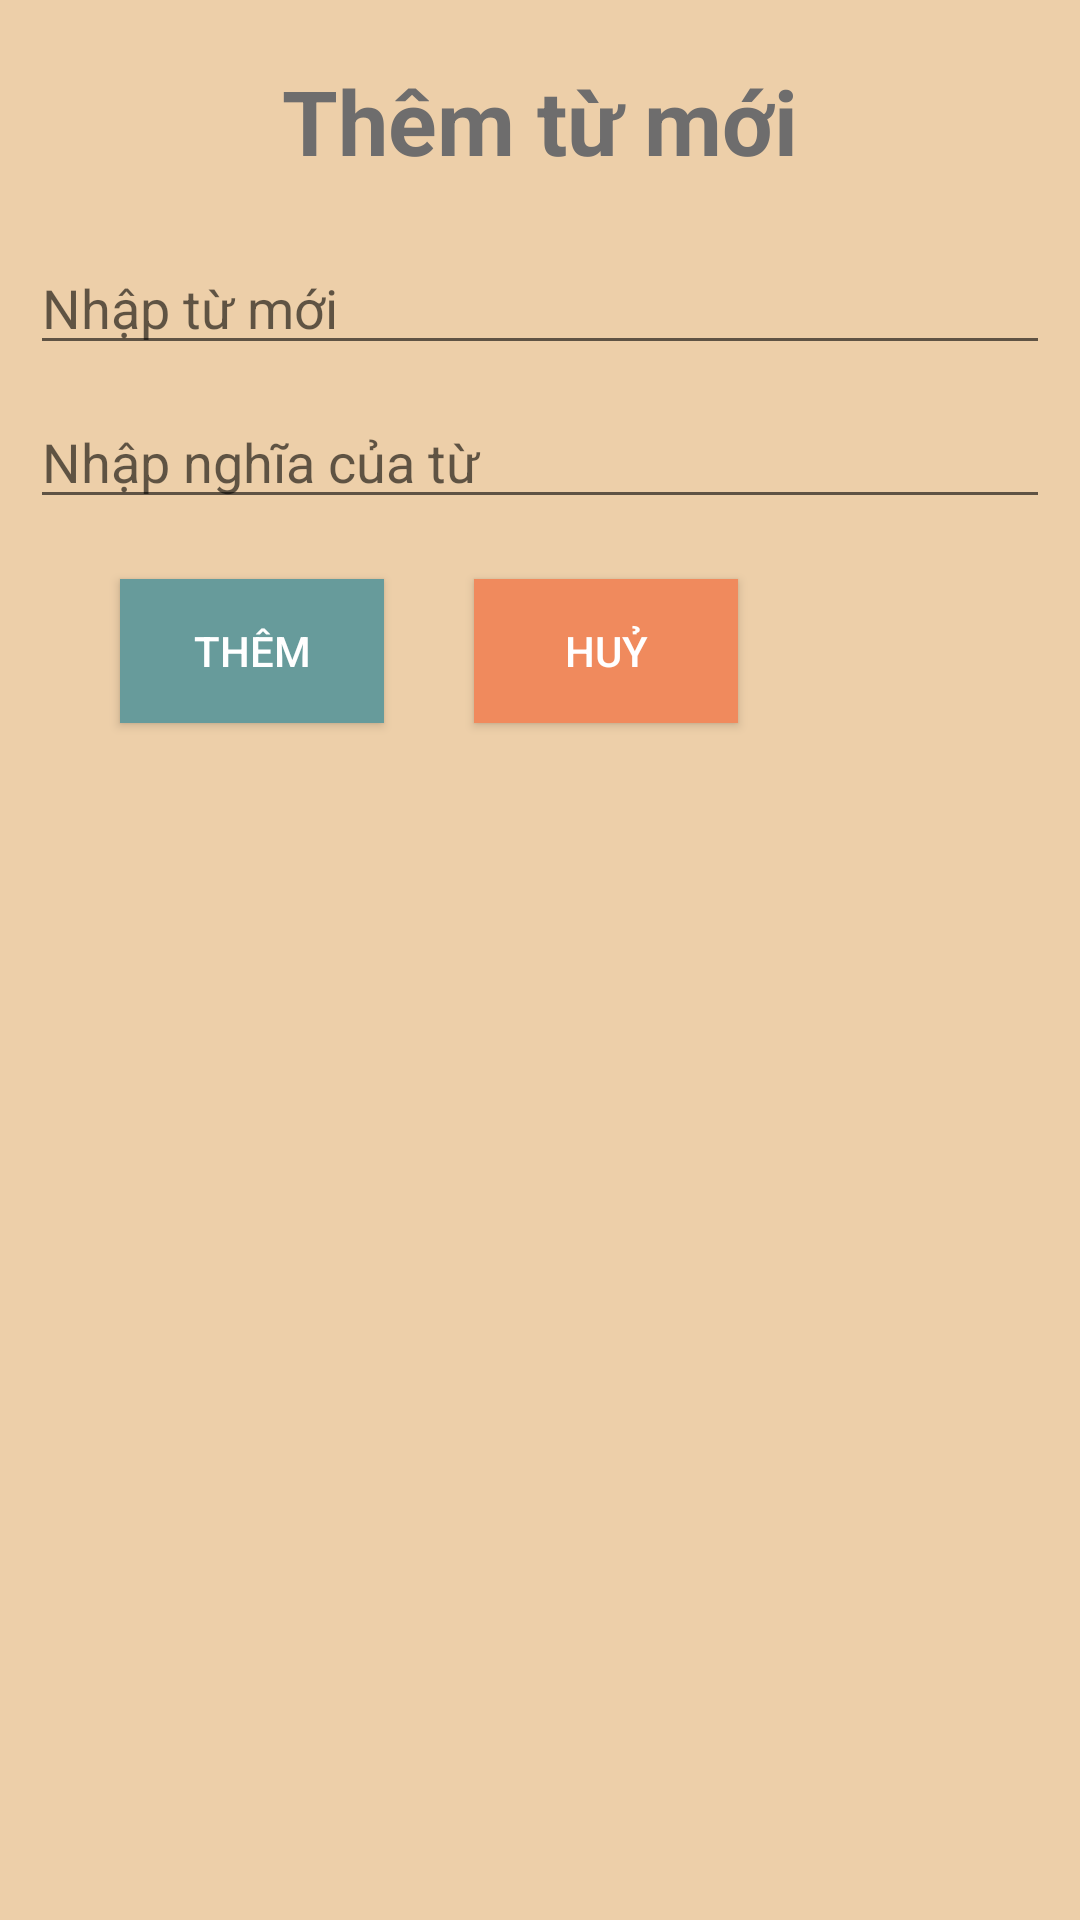

Layout XML and referenced resources for this Android screen:
<!-- AndroidManifest.xml: application theme AppTheme -->
<!-- res/layout/dialog_add_word.xml -->
<?xml version="1.0" encoding="utf-8"?>
<RelativeLayout
    xmlns:android="http://schemas.android.com/apk/res/android"
    android:layout_width="match_parent"
    android:padding="10dp"
    android:background="@color/camnhatvua"
    android:layout_height="match_parent">

    <TextView
        android:padding="10dp"
        android:id="@+id/txtAdd"
        android:textColor="#6e6d6d"
        android:gravity="center"
        android:textStyle="bold"
        android:text="@string/them_tu"
        android:textSize="30sp"
        android:layout_width="match_parent"
        android:layout_height="wrap_content"/>

    <EditText
        android:hint="@string/nhap_tu"
        android:layout_marginTop="10dp"
        android:layout_below="@+id/txtAdd"
        android:id="@+id/edt_eng"
        android:layout_width="match_parent"
        android:layout_height="wrap_content"/>

    <EditText
        android:hint="@string/nhap_nghia_cua_tu"
        android:layout_marginTop="10dp"
        android:layout_below="@+id/edt_eng"
        android:id="@+id/edt_vie"
        android:layout_width="match_parent"
        android:layout_height="wrap_content"/>
    <Button
        android:layout_marginLeft="30dp"
        android:background="@color/xanh"
        android:textColor="@color/colorprimarytext"
        android:layout_marginTop="20dp"
        android:layout_below="@+id/edt_vie"
        android:id="@+id/btn_add"
        android:text="@string/add"
        android:layout_width="wrap_content"
        android:layout_height="wrap_content"/>
    <Button
        android:layout_toEndOf="@+id/btn_add"
        android:layout_marginStart="30dp"
        android:layout_marginTop="20dp"
        android:background="@color/colorAccent"
        android:textColor="@color/colorprimarytext"
        android:layout_below="@+id/edt_vie"
        android:id="@+id/btn_cancel"
        android:text="@string/Huy"
        android:layout_width="wrap_content"
        android:layout_height="wrap_content"/>


</RelativeLayout>
<!-- resources referenced by this layout -->
<resources>
  <color name="camnhatvua">#edcfa9</color>
  <color name="colorAccent">#f08a5d</color>
  <color name="colorprimarytext">#ffffff</color>
  <color name="xanh">#679b9b</color>
  <string name="Huy">Huỷ</string>
  <string name="add">Thêm</string>
  <string name="nhap_nghia_cua_tu">Nhập nghĩa của từ</string>
  <string name="nhap_tu">Nhập từ mới</string>
  <string name="them_tu">Thêm từ mới</string>
  <style name="AppTheme" parent="Theme.AppCompat.Light.DarkActionBar">
          
          <item name="colorPrimary">@color/colorPrimary</item>
          <item name="colorPrimaryDark">@color/colorPrimaryDark</item>
          <item name="colorAccent">@color/colorAccent</item>
      </style>
  <color name="colorPrimary">#f08a5d</color>
  <color name="colorPrimaryDark">#80454545</color>
</resources>
